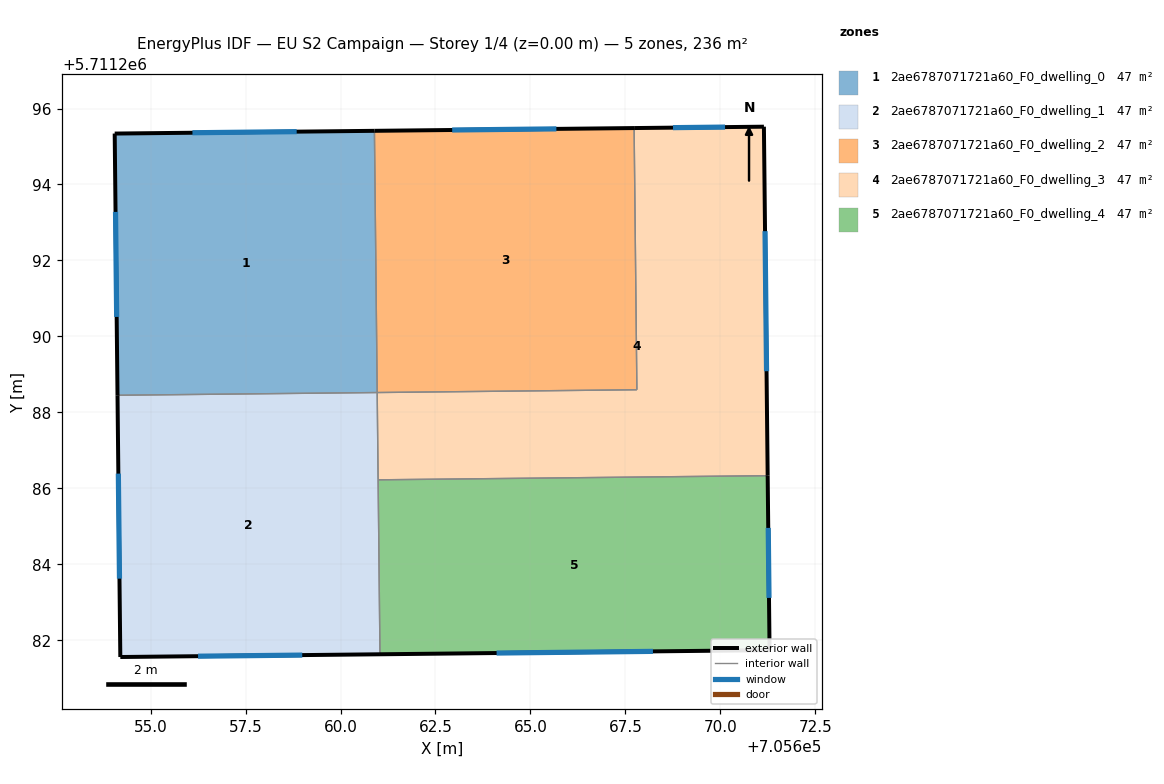
=== STOREY PLAN SPEC (per zone: floor XY polygon, exterior-wall plan segments, windows/doors) ===
zone 1: 2ae6787071721a60_F0_dwelling_0  (47.1 m²)
  floor: (705660.89, 5711295.41) (705660.97, 5711288.52) (705654.13, 5711288.45) (705654.06, 5711295.34)
  exterior wall: (705654.06, 5711295.34) – (705654.13, 5711288.45)  [6.9 m]
    window: (705654.08, 5711293.28) – (705654.11, 5711290.51)  [3.3 m²]
  exterior wall: (705660.89, 5711295.41) – (705654.06, 5711295.34)  [6.8 m]
    window: (705658.85, 5711295.39) – (705656.10, 5711295.36)  [3.3 m²]
  interior walls: 2
zone 2: 2ae6787071721a60_F0_dwelling_1  (47.1 m²)
  floor: (705660.97, 5711288.52) (705661.04, 5711281.63) (705654.20, 5711281.56) (705654.13, 5711288.45)
  exterior wall: (705654.13, 5711288.45) – (705654.20, 5711281.56)  [6.9 m]
    window: (705654.15, 5711286.39) – (705654.18, 5711283.62)  [3.3 m²]
  exterior wall: (705654.20, 5711281.56) – (705661.04, 5711281.63)  [6.8 m]
    window: (705656.25, 5711281.58) – (705658.99, 5711281.61)  [3.3 m²]
  interior walls: 3
zone 3: 2ae6787071721a60_F0_dwelling_2  (47.1 m²)
  floor: (705667.73, 5711295.49) (705667.80, 5711288.60) (705660.97, 5711288.52) (705660.89, 5711295.41)
  exterior wall: (705667.73, 5711295.49) – (705660.89, 5711295.41)  [6.8 m]
    window: (705665.68, 5711295.46) – (705662.94, 5711295.43)  [3.3 m²]
  interior walls: 3
zone 4: 2ae6787071721a60_F0_dwelling_3  (47.1 m²)
  floor: (705671.15, 5711295.52) (705671.25, 5711286.33) (705660.99, 5711286.22) (705660.97, 5711288.52) (705667.80, 5711288.60) (705667.73, 5711295.49)
  exterior wall: (705671.15, 5711295.52) – (705667.73, 5711295.49)  [3.4 m]
    window: (705670.12, 5711295.51) – (705668.75, 5711295.50)  [1.7 m²]
  exterior wall: (705671.25, 5711286.33) – (705671.15, 5711295.52)  [9.2 m]
    window: (705671.22, 5711289.08) – (705671.18, 5711292.77)  [4.4 m²]
  interior walls: 4
zone 5: 2ae6787071721a60_F0_dwelling_4  (47.1 m²)
  floor: (705671.25, 5711286.33) (705671.30, 5711281.74) (705661.04, 5711281.63) (705660.99, 5711286.22)
  exterior wall: (705671.30, 5711281.74) – (705671.25, 5711286.33)  [4.6 m]
    window: (705671.28, 5711283.12) – (705671.26, 5711284.96)  [2.2 m²]
  exterior wall: (705661.04, 5711281.63) – (705671.30, 5711281.74)  [10.3 m]
    window: (705664.11, 5711281.66) – (705668.23, 5711281.71)  [5.0 m²]
  interior walls: 2

=== DERIVED (storey summary) ===
Building: EU S2 Campaign
Storey: 1 of 4  (floor level z = 0.00 m)
Storey gross floor area: 235.6 m²
Zones on this storey: 5
  - 2ae6787071721a60_F0_dwelling_0: floor 47.1 m²; exterior wall 13.7 m (41.2 m²); 2 window(s) 6.6 m²; WWR 16.1%
  - 2ae6787071721a60_F0_dwelling_1: floor 47.1 m²; exterior wall 13.7 m (41.2 m²); 2 window(s) 6.6 m²; WWR 16.1%
  - 2ae6787071721a60_F0_dwelling_2: floor 47.1 m²; exterior wall 6.8 m (20.5 m²); 1 window(s) 3.3 m²; WWR 16.1%
  - 2ae6787071721a60_F0_dwelling_3: floor 47.1 m²; exterior wall 12.6 m (37.8 m²); 2 window(s) 6.1 m²; WWR 16.1%
  - 2ae6787071721a60_F0_dwelling_4: floor 47.1 m²; exterior wall 14.9 m (44.6 m²); 2 window(s) 7.2 m²; WWR 16.1%
Zone adjacency (shared interzone walls):
  - 2ae6787071721a60_F0_dwelling_0 ↔ 2ae6787071721a60_F0_dwelling_1
  - 2ae6787071721a60_F0_dwelling_0 ↔ 2ae6787071721a60_F0_dwelling_2
  - 2ae6787071721a60_F0_dwelling_1 ↔ 2ae6787071721a60_F0_dwelling_3
  - 2ae6787071721a60_F0_dwelling_1 ↔ 2ae6787071721a60_F0_dwelling_4
  - 2ae6787071721a60_F0_dwelling_2 ↔ 2ae6787071721a60_F0_dwelling_3
  - 2ae6787071721a60_F0_dwelling_3 ↔ 2ae6787071721a60_F0_dwelling_4